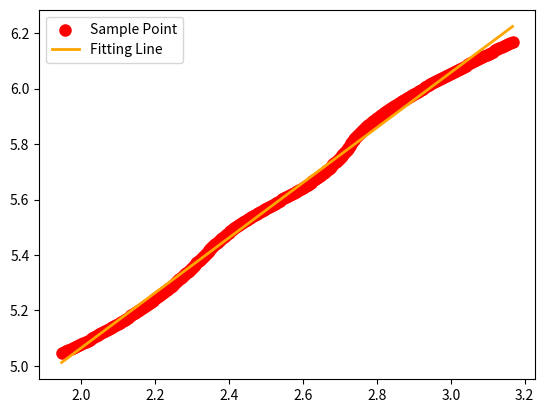

This chart was generated by the following Python code:
from scipy.interpolate import make_interp_spline
import numpy as np
import matplotlib.pyplot as plt
import pandas as pd
from scipy.optimize import leastsq
#import openpyxl
#from openpyxl.utils.dataframe import dataframe_to_rows
#from scipy.interpolate import interp1d
'''
该程序只适用于只有一种反应物的情况！！！在主函数中更改实验数据(时间t，反应浓度c)，程序自动计算出反应级数n以及反应速率常数k。
'''
#为了画出平滑曲线，在实验点之间插入额外的点
def insert_dots(t,c):
    tnew = np.linspace(min(t), max(t), 300)
    cnew = make_interp_spline(t, c)(tnew)
    return tnew,cnew

#计算斜率（反应速率）
def slope(tnew,cnew):
    return -np.diff(cnew)/np.diff(tnew)

#计算lnx
def lnx():
    return lambda x:np.log(x)

# 表示怀疑🤨算出来的结果与excel线性拟合的结果不一致，需要进一步探究原因(似乎现在没有出现问题了)
# 利用scipy的leastsq进行最小二乘法线性回归
def err(p, x, y):
        return p[0] * x + p[1] - y

def least_square(x_data, y_data):
    p0 = np.array([4.1, 4.6])
    ret = leastsq(err, p0, args=(x_data, y_data))
    print(ret)
    k, b = ret[0] #注意⚠️这里给出的b值只是截距，也就是说没有考虑实际正负的因素！！！这里容易出bug！！

    print('反应级数n =', ret[0][0])
    print('反应速率常数k = ', np.exp(-ret[0][1]))
    plt.scatter(x_data, y_data, color="red", label="Sample Point", linewidth=3)
    x = np.linspace(x_data.min(), x_data.max(), 1000)
    y = k * x + b
    plt.plot(x, y, color="orange", label="Fitting Line", linewidth=2)
    plt.legend()
    plt.show()



def main(t,c):
    tnew, cnew = insert_dots(t, c)
    reaction_rate = slope(tnew, cnew)

    # 建立DataFrame记录数据
    df1 = pd.DataFrame(
        {
            'tnew': tnew[:299],
            'cnew': cnew[:299],
            'reaction_rate': reaction_rate
        },
        columns=['tnew', 'cnew', 'reaction_rate']
    )
    df1['lnc'] = df1.cnew.apply(lnx())
    df1['lnr'] = df1.reaction_rate.apply(lnx())
    print(df1)

    #先转置，再取某一行或某一列，得到DataFrame某一列的numpy array数据，如print(df1.values.T[0])
    lnr = df1.values.T[3]
    lnc = df1.values.T[4]

    #利用公式lnr = lnk + nlnc计算反应级数n，以及对应的反应速率常数k
    least_square(x_data=lnc,y_data=lnr)

    '''
    #测试：打开excel，将数据输入excel，在excel中作图看是否与scipy计算得到的斜率一致
    workbook = openpyxl.Workbook()
    worksheet = workbook.active
    for r in dataframe_to_rows(df1, index=True, header=True):
        worksheet.append(r)
[redacted]
    '''
    #作图
    #fig, ax = plt.subplots()
    #df1.plot(x='lnc', y='lnr',ax=ax,color='g',marker='*',kind='scatter') #当使用markevery时不仅不需要plot.scatter，而且不能用

if __name__=='__main__':
    t = [0, 4, 8, 12, 16, 20, 24]
    c = [478, 395, 329, 272, 226, 187, 155]
    main(t,c)


